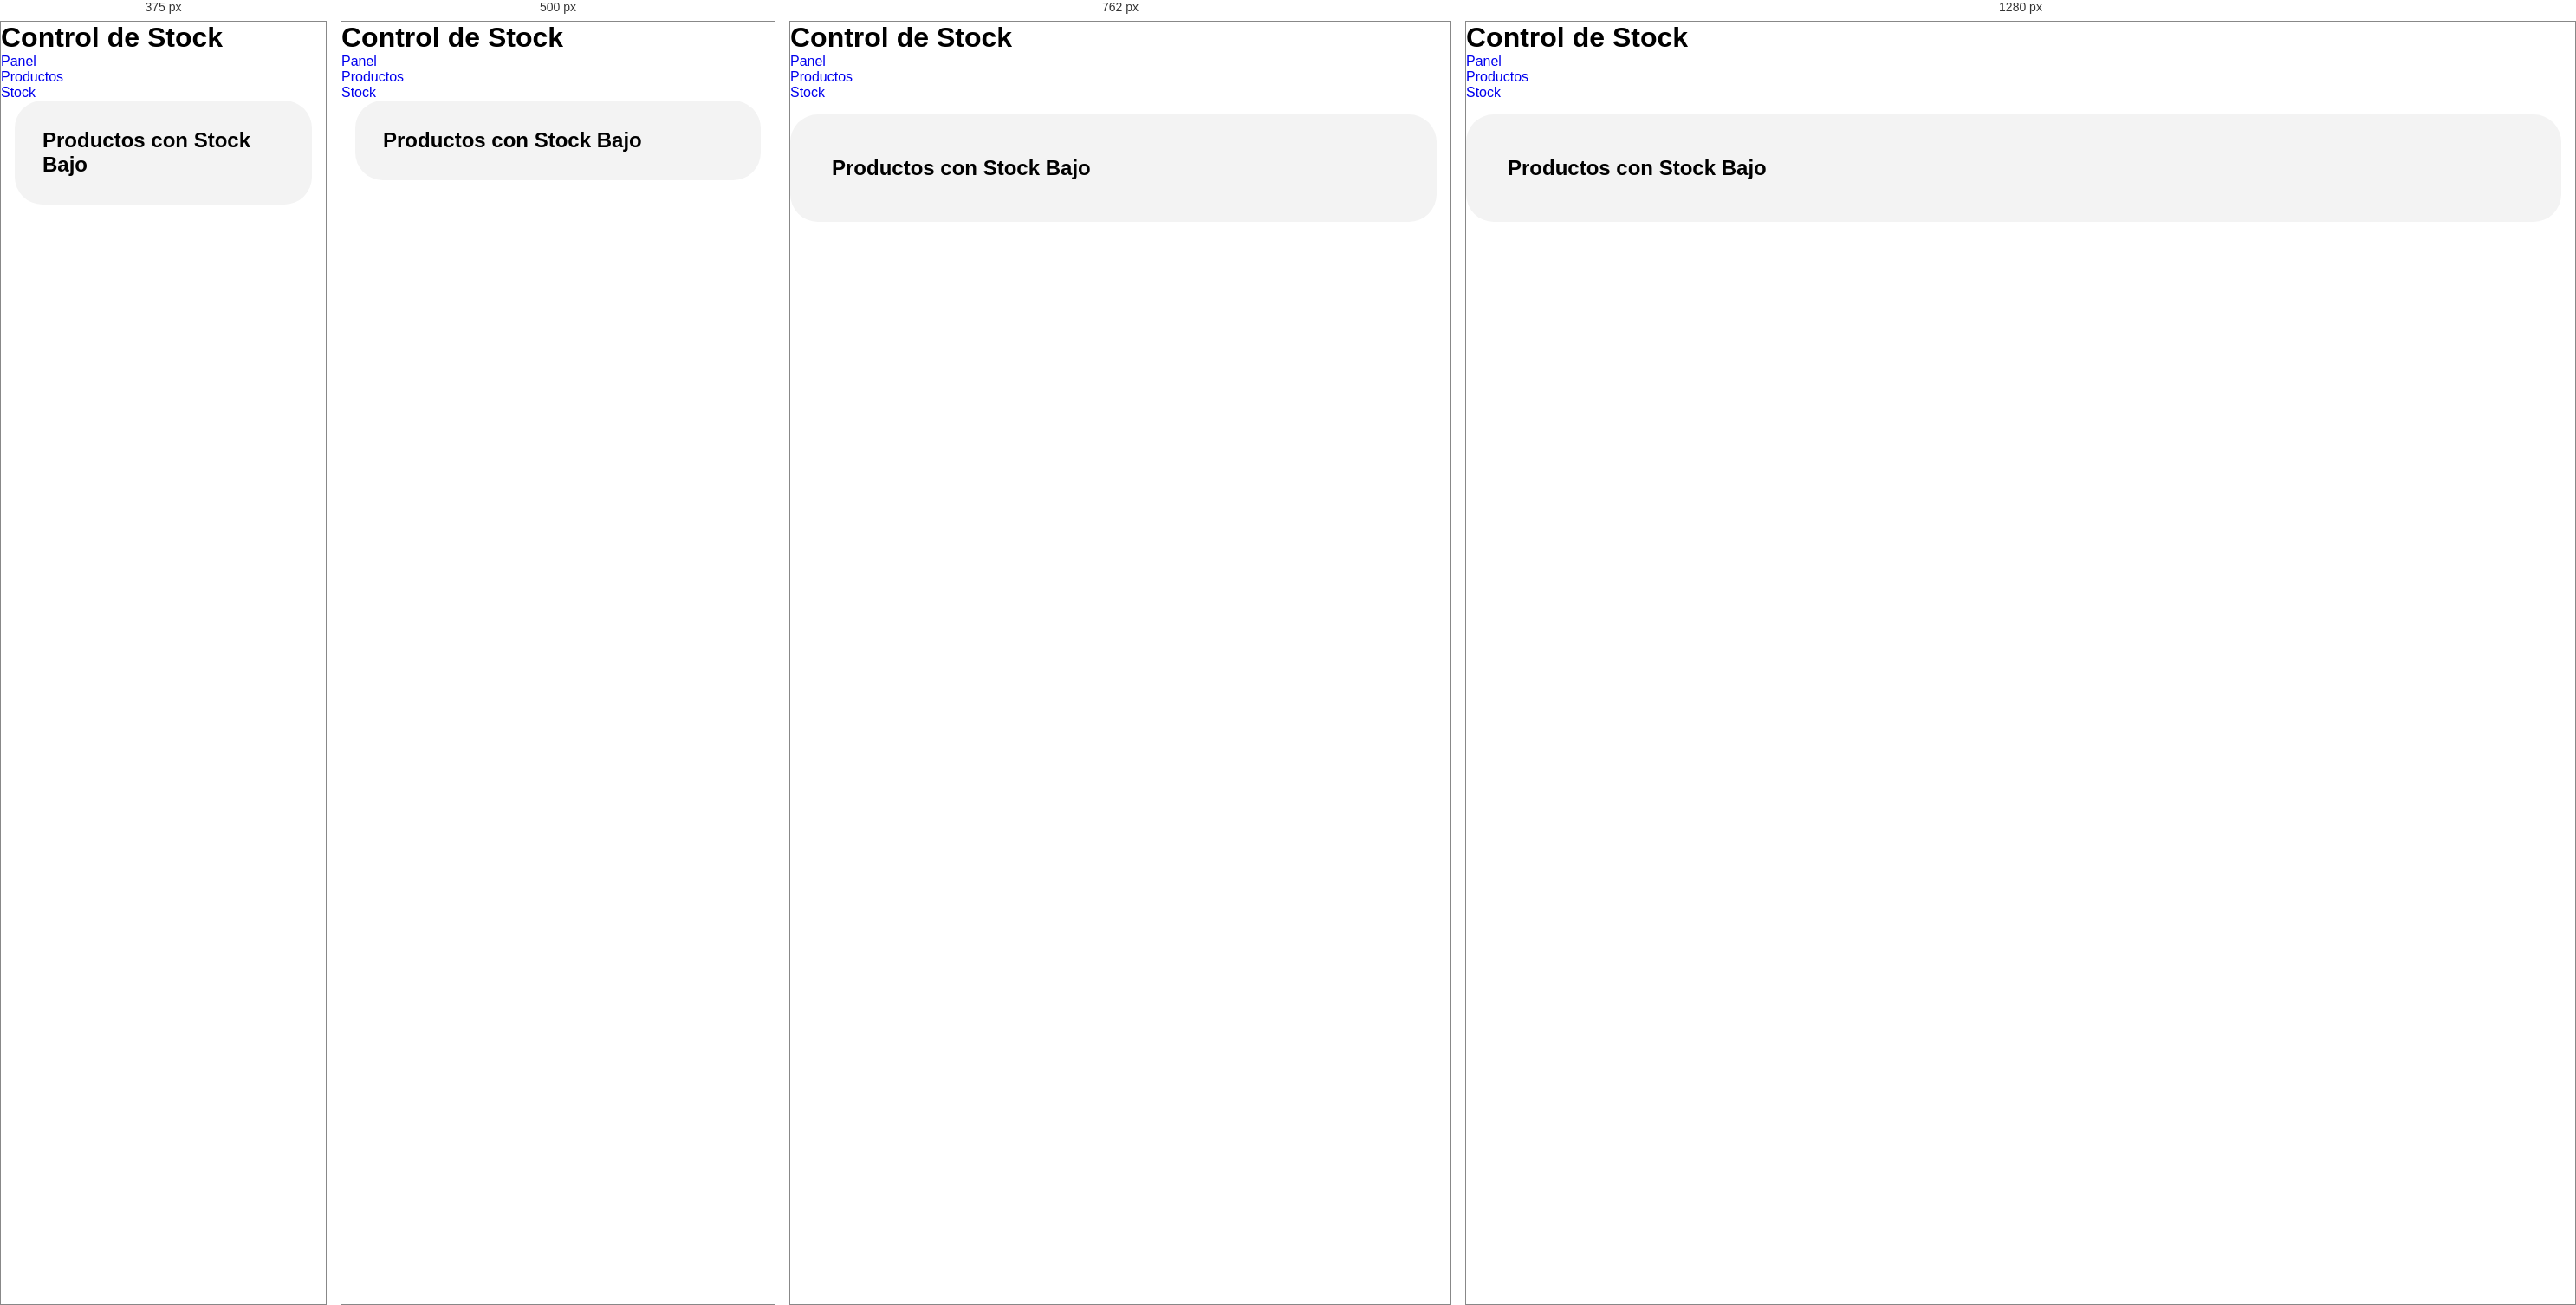
Rendered at 375 px, 500 px, 762 px and 1280 px, left to right.

<!-- file: admin-stock.html -->
<!DOCTYPE html>
<html lang="es">
<head>
  <meta charset="UTF-8">
  <meta name="viewport" content="width=device-width, initial-scale=1.0">
  <title>Admin - Control de Stock</title>
  <link rel="stylesheet" href="../../assets/css/main.css"> <!-- Ajusta la ruta a tu main.css -->
</head>
<body>
  <header>
    <h1>Control de Stock</h1>
    <nav>
      <ul>
        <li><a href="admin-panel.html">Panel</a></li>
        <li><a href="admin-products.html">Productos</a></li>
        <li><a href="admin-stock.html">Stock</a></li>
      </ul>
    </nav>
  </header>
  
  <main>
    <section class="stock-bajo">
      <h2>Productos con Stock Bajo</h2>
      <ul id="listaStockBajo">
        <!-- Aquí se listan los productos con stock menor a 5 -->
      </ul>
    </section>
  </main>
  
  <script src="../controllers/admin-stock.js"></script>
</body>
</html>


/* @media block from main.css */
@media screen and (max-width: 850px) {
    .contenedor-productos {
        grid-template-columns: 1fr 1fr 1fr;
    }
}

/* @media block from main.css */
@media screen and (max-width: 675px) {
    .contenedor-productos {
        grid-template-columns: 1fr 1fr;
    }
}

/* @media block from main.css */
@media screen and (max-width: 600px) {

    .wrapper {
        min-height: 100vh;
        display: flex;
        flex-direction: column;
    }

    aside {
        position: fixed;
        z-index: 9;
        background-color: var(--clr-main);
        left: 0;
        box-shadow: 0 0 0 100vmax rgba(0, 0, 0, .75);
        transform: translateX(-100%);
        opacity: 0;
        visibility: hidden;
        transition: .2s;
    }

    .aside-visible {
        transform: translateX(0);
        opacity: 1;
        visibility: visible;
    }

    .boton-menu.active::before,
    .boton-menu.active::after {
        display: none;
    }

    main {
        margin: 1rem;
        margin-top: 0;
        padding: 2rem;
    }

    .contenedor-productos {
        grid-template-columns: 1fr 1fr;
    }

    .header-mobile {
        padding: 1rem;
        display: flex;
        justify-content: space-between;
        align-items: center;
    }

    .header-mobile .logo {
        color: var(--clr-gray);
    }

    .open-menu, .close-menu {
        background-color: transparent;
        color: var(--clr-gray);
        border: 0;
        font-size: 2rem;
        cursor: pointer;
    }

    .close-menu {
        display: block;
        position: absolute;
        top: 1rem;
        right: 1rem;
    }

    .carrito-producto {
        gap: 1rem;
        flex-wrap: wrap;
        justify-content: flex-start;
        padding: .5rem;
    }

    .carrito-producto-subtotal {
        display: none;
    }

    .carrito-acciones {
        flex-wrap: wrap;
        row-gap: 1rem;
    }
}

/* @media block from main.css */
@media screen and (max-width: 400px) {
    .contenedor-productos {
        grid-template-columns: 1fr;
    }
}

/* @media block from main.css */
@media screen and (max-width: 850px) {
    .contenedor-productos {
        grid-template-columns: 1fr 1fr 1fr;
    }
}

/* @media block from main.css */
@media screen and (max-width: 675px) {
    .contenedor-productos {
        grid-template-columns: 1fr 1fr;
    }
}

/* @media block from main.css */
@media screen and (max-width: 600px) {

    .wrapper {
        min-height: 100vh;
        display: flex;
        flex-direction: column;
    }

    aside {
        position: fixed;
        z-index: 9;
        background-color: var(--clr-main);
        left: 0;
        box-shadow: 0 0 0 100vmax rgba(0, 0, 0, .75);
        transform: translateX(-100%);
        opacity: 0;
        visibility: hidden;
        transition: .2s;
    }

    .aside-visible {
        transform: translateX(0);
        opacity: 1;
        visibility: visible;
    }

    .boton-menu.active::before,
    .boton-menu.active::after {
        display: none;
    }

    main {
        margin: 1rem;
        margin-top: 0;
        padding: 2rem;
    }

    .contenedor-productos {
        grid-template-columns: 1fr 1fr;
    }

    .header-mobile {
        padding: 1rem;
        display: flex;
        justify-content: space-between;
        align-items: center;
    }

    .header-mobile .logo {
        color: var(--clr-gray);
    }

    .open-menu, .close-menu {
        background-color: transparent;
        color: var(--clr-gray);
        border: 0;
        font-size: 2rem;
        cursor: pointer;
    }

    .close-menu {
        display: block;
        position: absolute;
        top: 1rem;
        right: 1rem;
    }

    .carrito-producto {
        gap: 1rem;
        flex-wrap: wrap;
        justify-content: flex-start;
        padding: .5rem;
    }

    .carrito-producto-subtotal {
        display: none;
    }

    .carrito-acciones {
        flex-wrap: wrap;
        row-gap: 1rem;
    }
}

/* @media block from main.css */
@media screen and (max-width: 400px) {
    .contenedor-productos {
        grid-template-columns: 1fr;
    }
}